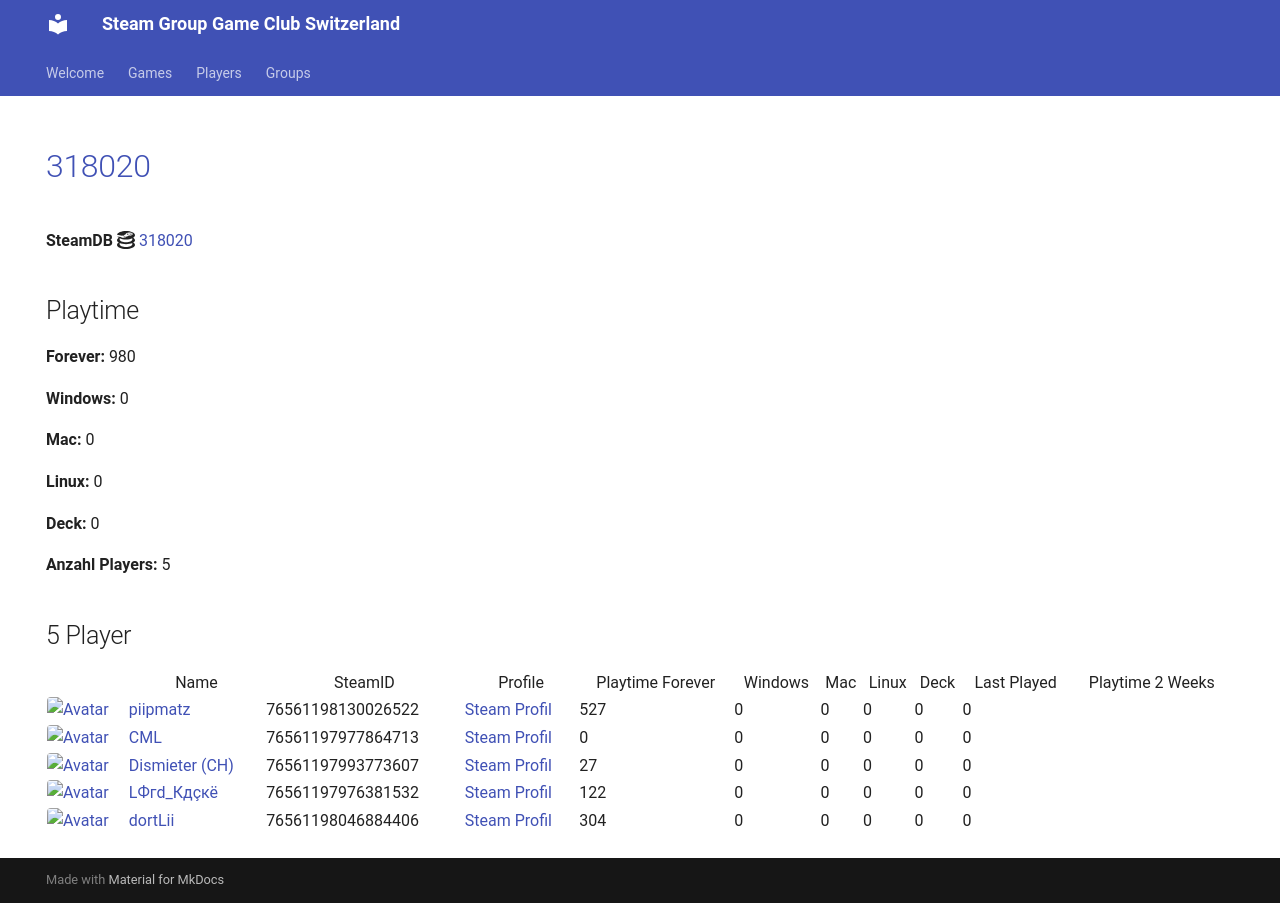

repository: Game-Club-Switzerland/steam.gameclub.ch · page: game/318020/index.html · generator: mkdocs

---
hide:
  - navigation
  - toc
---
# <a href="https://store.steampowered.com/app/318020">318020</a>

**SteamDB :simple-steamdb:** <a href="https://steamdb.info/app/318020">318020</a>

## Playtime

**Forever:** 980

**Windows:** 0

**Mac:** 0

**Linux:** 0

**Deck:** 0

**Anzahl Players:** 5
## 5 Player

<table id="charts-table" class="display" style="width:100%">
            <thead>
                <tr>
                    <th></th>
                    <th>Name</th>
                    <th>SteamID</th>
                    <th>Profile</th>
                    <th>Playtime Forever</th>
                    <th>Windows</th>
                    <th>Mac</th>
                    <th>Linux</th>
                    <th>Deck</th>
                    <th>Last Played</th>
                    <th>Playtime 2 Weeks</th>
                </tr>
            </thead>
            <tbody>
        <tr>
<td><a href="/player/76561197977864713" target="_blank" title="CML"><img src="https://avatars.steamstatic.com/a52dfe7d3ee19120d8b9b8722f269d6aeb35bd93_full.jpg" alt="Avatar" style="width:48px;height:48px;border-radius:4px;"></a></td><td><a href="/player/76561197977864713" target="_blank" title="CML">CML</a></td><td>76561197977864713</td><td><a href="https://steamcommunity.com/profiles/76561197977864713/" target="_blank">Steam Profil</a></td><td>0</td><td>0</td><td>0</td><td>0</td><td>0</td><td>0</td><td></td></tr>
<tr>
<td><a href="/player/76561197993773607" target="_blank" title="Dismieter (CH)"><img src="https://avatars.steamstatic.com/d83d70483792572cace3586b41ad5ed65779d2d6_full.jpg" alt="Avatar" style="width:48px;height:48px;border-radius:4px;"></a></td><td><a href="/player/76561197993773607" target="_blank" title="Dismieter (CH)">Dismieter (CH)</a></td><td>76561197993773607</td><td><a href="https://steamcommunity.com/profiles/76561197993773607/" target="_blank">Steam Profil</a></td><td>27</td><td>0</td><td>0</td><td>0</td><td>0</td><td>0</td><td></td></tr>
<tr>
<td><a href="/player/76561198046884406" target="_blank" title="dortLii"><img src="https://avatars.steamstatic.com/590ad64cb45408ba7fbcff9c04381c55886614e0_full.jpg" alt="Avatar" style="width:48px;height:48px;border-radius:4px;"></a></td><td><a href="/player/76561198046884406" target="_blank" title="dortLii">dortLii</a></td><td>76561198046884406</td><td><a href="https://steamcommunity.com/profiles/76561198046884406/" target="_blank">Steam Profil</a></td><td>304</td><td>0</td><td>0</td><td>0</td><td>0</td><td>0</td><td></td></tr>
<tr>
<td><a href="/player/76561197976381532" target="_blank" title="LФгd_Кдçкё"><img src="https://avatars.steamstatic.com/c1032dc6a70680728c466c2b1b196558c5982713_full.jpg" alt="Avatar" style="width:48px;height:48px;border-radius:4px;"></a></td><td><a href="/player/76561197976381532" target="_blank" title="LФгd_Кдçкё">LФгd_Кдçкё</a></td><td>76561197976381532</td><td><a href="https://steamcommunity.com/id/D4nY_CH/" target="_blank">Steam Profil</a></td><td>122</td><td>0</td><td>0</td><td>0</td><td>0</td><td>0</td><td></td></tr>
<tr>
<td><a href="/player/76561198130026522" target="_blank" title="piipmatz"><img src="https://avatars.steamstatic.com/d80dda23bd7aac56321ff3e591ac4ad9cdee53e6_full.jpg" alt="Avatar" style="width:48px;height:48px;border-radius:4px;"></a></td><td><a href="/player/76561198130026522" target="_blank" title="piipmatz">piipmatz</a></td><td>76561198130026522</td><td><a href="https://steamcommunity.com/id/piipmatz_ch/" target="_blank">Steam Profil</a></td><td>527</td><td>0</td><td>0</td><td>0</td><td>0</td><td>0</td><td></td></tr>
</tbody>
</table>
